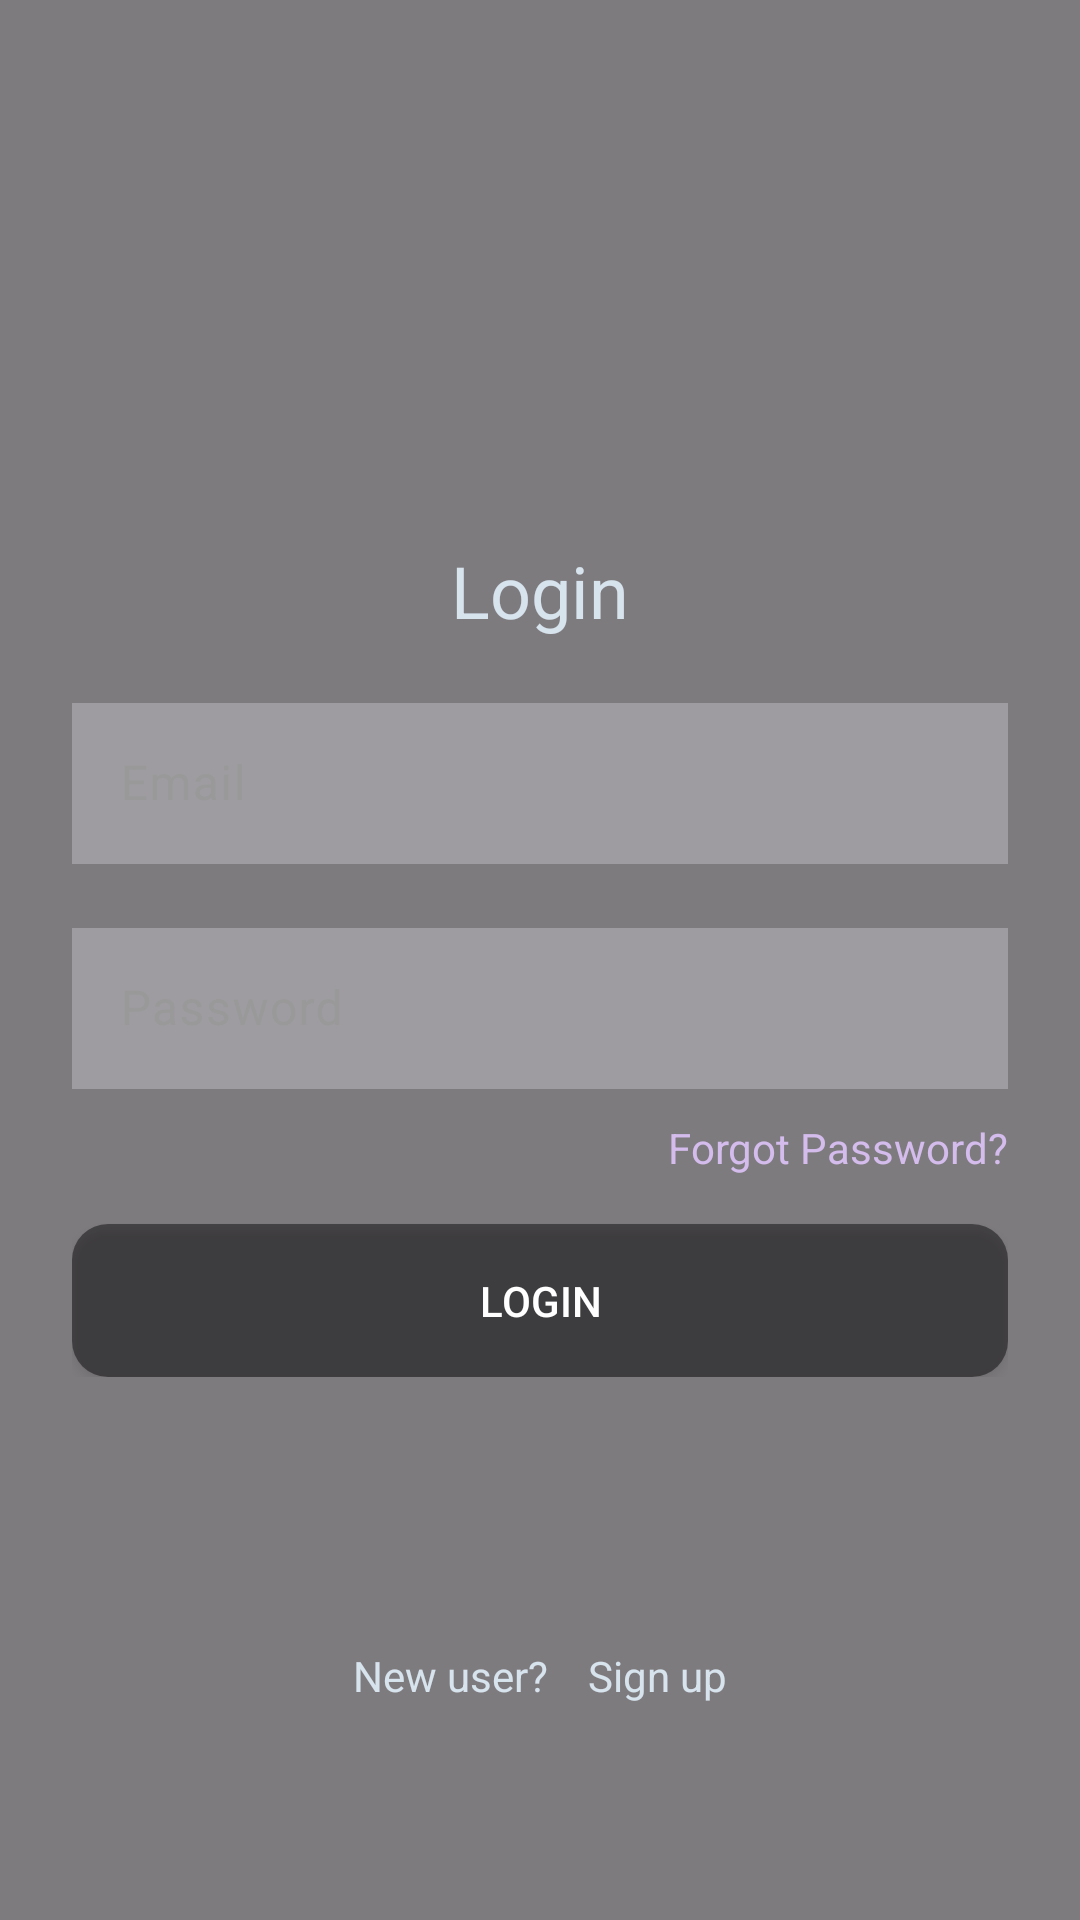

Reconstruct the res/layout file that produces this screen, plus the resources it refers to.
<!-- AndroidManifest.xml: application theme Theme.MAD_Project -->
<!-- res/layout/activity_main.xml -->
<?xml version="1.0" encoding="utf-8"?>
<RelativeLayout xmlns:android="http://schemas.android.com/apk/res/android"
    xmlns:tools="http://schemas.android.com/tools"
    xmlns:app="http://schemas.android.com/apk/res-auto"
    android:layout_width="match_parent"
    android:layout_height="match_parent"
    android:background="@drawable/bgimage"
    tools:context=".MainActivity">

    <View
        android:layout_width="match_parent"
        android:layout_height="match_parent"
        android:background="#80000000" />

    <LinearLayout
        android:id="@+id/linearLayout"
        android:layout_width="match_parent"
        android:layout_height="wrap_content"
        android:layout_centerInParent="true"
        android:orientation="vertical"
        android:padding="24dp">

        <TextView
            android:layout_width="wrap_content"
            android:layout_height="wrap_content"
            android:layout_gravity="center_horizontal"
            android:paddingBottom="16dp"
            android:text="Login"
            android:textColor="#D7E3ED"
            android:textSize="24sp" />

        <com.google.android.material.textfield.TextInputLayout
            android:layout_width="match_parent"
            android:layout_height="wrap_content"
            android:layout_marginBottom="16dp"
            android:hint="Email"
            android:textColorHint="#999999">

            <com.google.android.material.textfield.TextInputEditText
                android:id="@+id/email"
                android:layout_width="match_parent"
                android:layout_height="wrap_content"
                android:background="#51E3E3E6"
                android:inputType="text"
                android:padding="16dp"
                android:textColor="#ECE9E9"
                android:textColorHint="#999999" />
        </com.google.android.material.textfield.TextInputLayout>

        <com.google.android.material.textfield.TextInputLayout
            android:layout_width="match_parent"
            android:layout_height="wrap_content"
            android:layout_marginBottom="10dp"
            android:hint="Password"
            android:textColorHint="#999999">

            <com.google.android.material.textfield.TextInputEditText
                android:id="@+id/password"
                android:layout_width="match_parent"
                android:layout_height="wrap_content"
                android:background="#51E3E3E6"
                android:inputType="textPassword"
                android:padding="16dp"
                android:textColor="#ECE9E9" />
        </com.google.android.material.textfield.TextInputLayout>

        <TextView
            android:id="@+id/forgot_password"
            android:layout_width="wrap_content"
            android:layout_height="wrap_content"
            android:layout_gravity="end"
            android:clickable="true"
            android:focusable="true"
            android:paddingBottom="16dp"
            android:text="Forgot Password?"
            android:textColor="#D4BCED"
            android:textSize="14sp" />

        <Button
            android:id="@+id/login_button"
            android:layout_width="match_parent"
            android:layout_height="wrap_content"
            android:background="@drawable/button_selector"            android:padding="16dp"
            android:clickable="true"
            android:text="Login"
            android:textColor="@android:color/white" />
    </LinearLayout>

    <TextView
        android:id="@+id/signup_link"
        android:layout_width="wrap_content"
        android:layout_height="wrap_content"
        android:text="New user?    Sign up"
        android:textColor="#D7E3ED"
        android:textSize="14sp"
        android:layout_centerHorizontal="true"
        android:layout_alignParentBottom="true"
        android:layout_marginBottom="72dp"
        android:clickable="true"
        android:focusable="true" />
</RelativeLayout>
<!-- resources referenced by this layout -->
<resources>
  <!-- drawable button_selector (drawable) -->
  <?xml version="1.0" encoding="utf-8"?>
  <selector xmlns:android="http://schemas.android.com/apk/res/android">
      <item android:state_pressed="true">
          <shape>
              <solid android:color="#55000000" /> 
              <corners android:radius="12dp" />
          </shape>
      </item>
      <item>
          <shape>
              <solid android:color="#75000000" /> 
              <corners android:radius="12dp" />
          </shape>
      </item>
  </selector>
  <style name="Theme.MAD_Project" parent="Base.Theme.MAD_Project" />
  <style name="Base.Theme.MAD_Project" parent="Theme.Material3.DayNight.NoActionBar">
          
          
      </style>
</resources>
